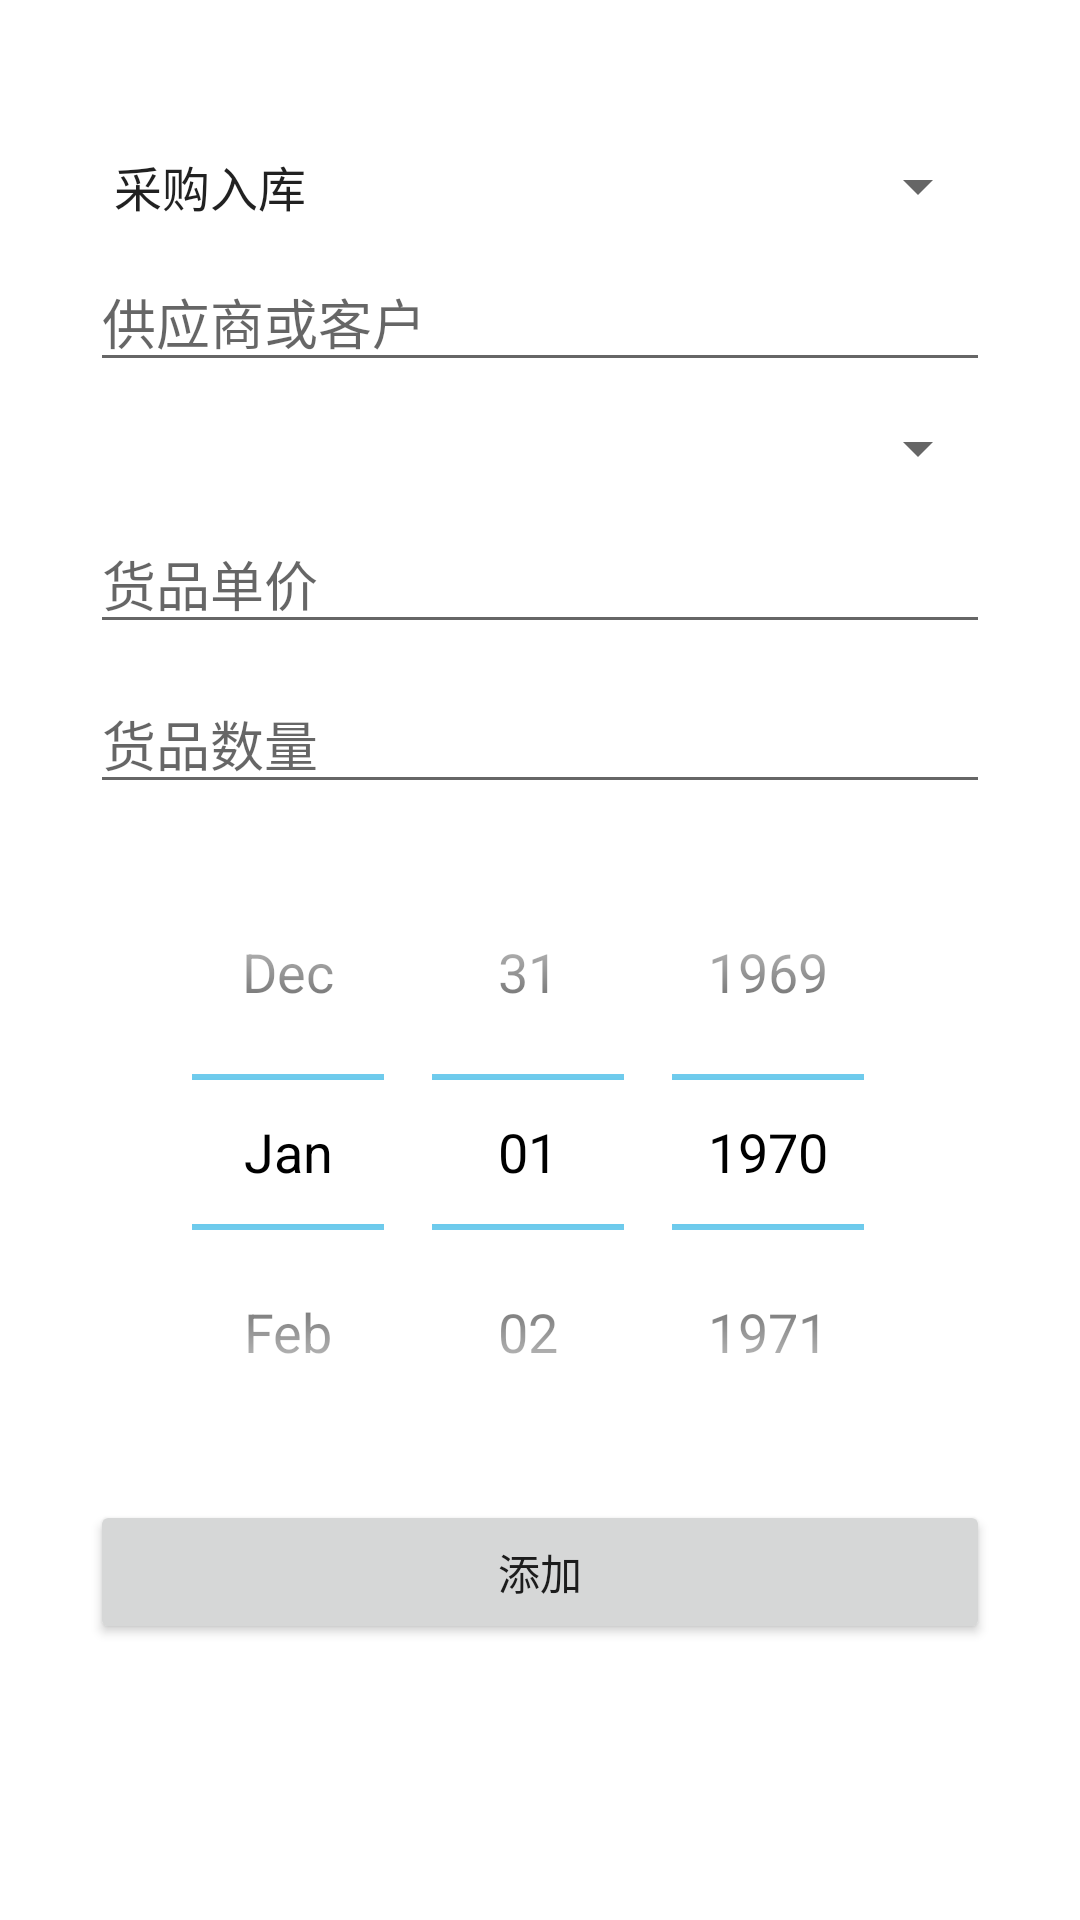

Android layout source for this screen:
<!-- AndroidManifest.xml: application theme Theme.App_inventory -->
<!-- res/layout/activity_add_record.xml -->
<?xml version="1.0" encoding="utf-8"?>
<LinearLayout xmlns:android="http://schemas.android.com/apk/res/android"
    xmlns:tools="http://schemas.android.com/tools"
    android:layout_width="match_parent"
    android:layout_height="match_parent"
    tools:context=".AddRecordActivity"
    android:orientation="vertical">

    <Spinner
        android:id="@+id/add_record_type"
        android:layout_width="match_parent"
        android:layout_height="wrap_content"
        android:layout_marginLeft="30dp"
        android:layout_marginRight="30dp"
        android:layout_marginTop="150px"
        android:entries="@array/record_type" />

    <EditText
        android:id="@+id/add_record_company"
        android:layout_width="match_parent"
        android:layout_height="wrap_content"
        android:maxLength="18"
        android:layout_marginLeft="30dp"
        android:layout_marginRight="30dp"
        android:layout_marginTop="30px"
        android:hint="供应商或客户" />

    <Spinner
        android:id="@+id/add_record_commodity"
        android:layout_width="match_parent"
        android:layout_height="wrap_content"
        android:layout_marginLeft="30dp"
        android:layout_marginRight="30dp"
        android:layout_marginTop="30px" />


    <EditText
        android:id="@+id/add_record_price"
        android:layout_width="match_parent"
        android:layout_height="wrap_content"
        android:inputType="numberDecimal"
        android:maxLength="5"
        android:layout_marginLeft="30dp"
        android:layout_marginRight="30dp"
        android:layout_marginTop="30px"
        android:hint="货品单价" />

    <EditText
        android:id="@+id/add_record_quantity"
        android:layout_width="match_parent"
        android:layout_height="wrap_content"
        android:inputType="numberSigned"
        android:maxLength="5"
        android:layout_marginLeft="30dp"
        android:layout_marginRight="30dp"
        android:layout_marginTop="30px"
        android:hint="货品数量" />

    <DatePicker
        android:id="@+id/add_record_date"
        android:theme="@android:style/Theme.Holo.Light"
        android:calendarViewShown="false"
        android:layout_width="match_parent"
        android:layout_height="wrap_content"
        android:layout_marginLeft="30dp"
        android:layout_marginRight="30dp"
        android:layout_marginTop="30px" />

    <Button
        android:id="@+id/add_record_add"
        android:layout_width="match_parent"
        android:layout_height="wrap_content"
        android:layout_marginLeft="30dp"
        android:layout_marginRight="30dp"
        android:layout_marginTop="30px"
        android:text="添加" />


</LinearLayout>
<!-- resources referenced by this layout -->
<resources>
  <string-array name="record_type">
          <item>采购入库</item>
          
          <item>销售出库</item>
          
      </string-array>
  <style name="Theme.App_inventory" parent="Theme.MaterialComponents.DayNight.DarkActionBar">
          
          <item name="colorPrimary">@color/purple_500</item>
          <item name="colorPrimaryVariant">@color/purple_700</item>
          <item name="colorOnPrimary">@color/white</item>
          
          <item name="colorSecondary">@color/teal_200</item>
          <item name="colorSecondaryVariant">@color/teal_700</item>
          <item name="colorOnSecondary">@color/black</item>
          
          <item name="android:statusBarColor" tools:targetApi="l">?attr/colorPrimaryVariant</item>
          
      </style>
  <!-- not gathered from this repository: default colours our renderer supplied (Android Studio template values) -->
  <color name="purple_500">#FF6200EE</color>
  <color name="purple_700">#FF3700B3</color>
  <color name="teal_200">#FF03DAC5</color>
  <color name="teal_700">#FF018786</color>
  <color name="black">#FF000000</color>
  <color name="white">#FFFFFFFF</color>
</resources>
